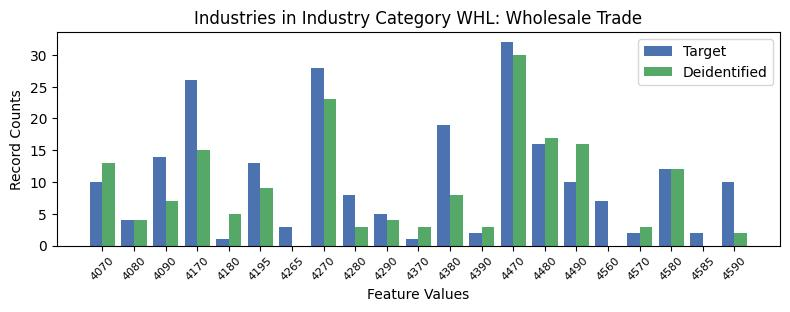

Data behind this chart, as committed beside it:
, INDP, count_target, count_deidentified
13, 4070, 10, 13.0
14, 4080, 4, 4.0
0, 4090, 14, 7.0
5, 4170, 26, 15.0
19, 4180, 1, 5.0
4, 4195, 13, 9.0
18, 4265, 3, 0.0
12, 4270, 28, 23.0
6, 4280, 8, 3.0
17, 4290, 5, 4.0
10, 4370, 1, 3.0
2, 4380, 19, 8.0
15, 4390, 2, 3.0
1, 4470, 32, 30.0
7, 4480, 16, 17.0
16, 4490, 10, 16.0
8, 4560, 7, 0.0
20, 4570, 2, 3.0
9, 4580, 12, 12.0
11, 4585, 2, 0.0
3, 4590, 10, 2.0
